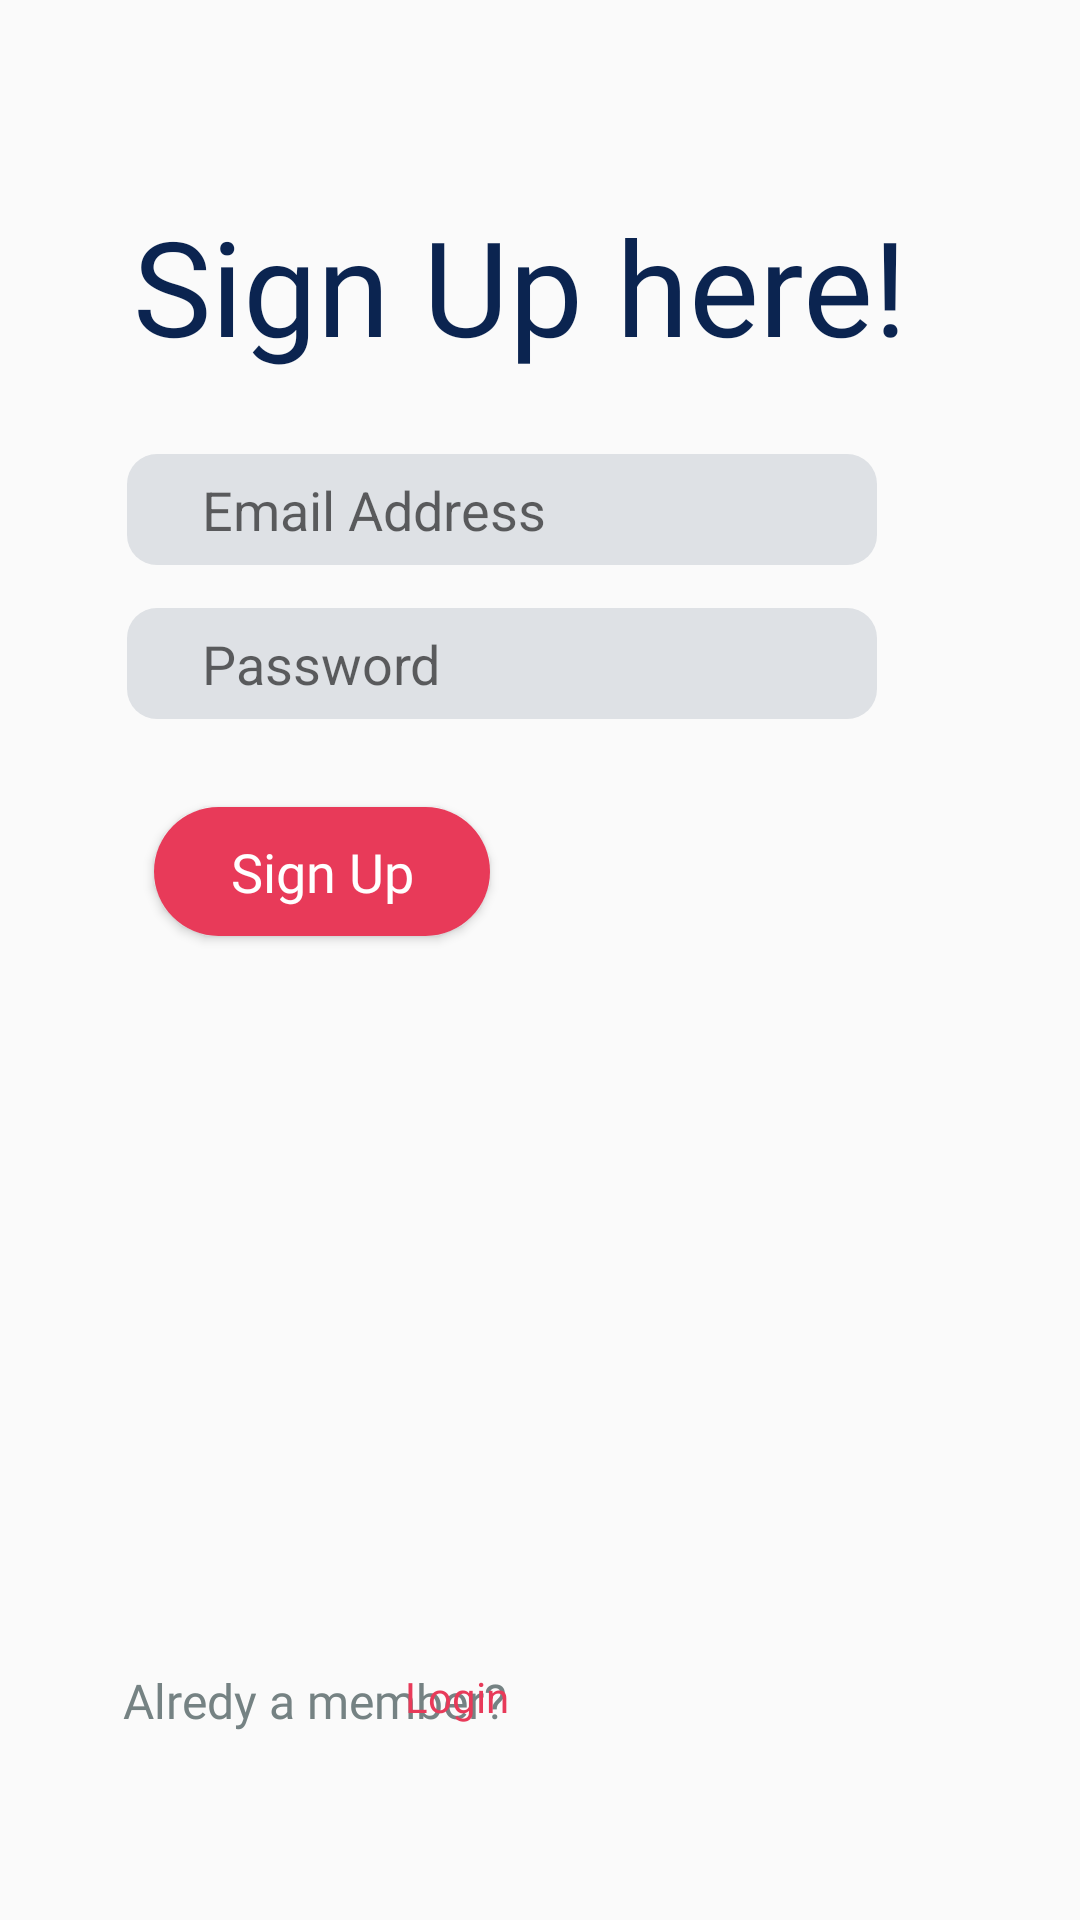

Here is an Android app screen rendered from its layout file. Give the layout XML and the strings, colors and styles it references.
<!-- AndroidManifest.xml: application theme Theme.FitIndia -->
<!-- res/layout/activity_register_act.xml -->
<?xml version="1.0" encoding="utf-8"?>
<androidx.constraintlayout.widget.ConstraintLayout xmlns:android="http://schemas.android.com/apk/res/android"
    xmlns:app="http://schemas.android.com/apk/res-auto"
    xmlns:tools="http://schemas.android.com/tools"
    android:layout_width="match_parent"
    android:layout_height="match_parent"
    tools:context=".register_act">

    <TextView
        android:id="@+id/textView11"
        android:layout_width="wrap_content"
        android:layout_height="wrap_content"
        android:fontFamily="@font/bold"
        android:text="Sign Up here!"
        android:textColor="@color/mybluetext"
        android:textSize="44sp"
        app:layout_constraintBottom_toBottomOf="parent"
        app:layout_constraintEnd_toEndOf="parent"
        app:layout_constraintHorizontal_bias="0.436"
        app:layout_constraintStart_toStartOf="parent"
        app:layout_constraintTop_toTopOf="parent"
        app:layout_constraintVertical_bias="0.113" />

    <TextView
        android:id="@+id/textView12"
        android:layout_width="wrap_content"
        android:layout_height="31dp"
        android:layout_marginTop="27dp"
        android:layout_marginBottom="528dp"
        android:fontFamily="@font/thin"
        android:text="It's easy and quick!"
        android:textColor="@color/mypinktext"
        android:textSize="20sp"
        app:layout_constraintBottom_toBottomOf="parent"
        app:layout_constraintEnd_toEndOf="parent"
        app:layout_constraintHorizontal_bias="0.264"
        app:layout_constraintStart_toStartOf="parent"
        app:layout_constraintTop_toBottomOf="@+id/textView11"
        app:layout_constraintVertical_bias="0.0" />

    <EditText
        android:id="@+id/registerEmail"
        android:layout_width="250dp"
        android:layout_height="37dp"
        android:layout_marginTop="31dp"
        android:background="@drawable/input_login"
        android:hint="Email Address"
        android:inputType="textEmailAddress"

        app:layout_constraintEnd_toEndOf="parent"
        app:layout_constraintHorizontal_bias="0.385"
        app:layout_constraintStart_toStartOf="parent"
        app:layout_constraintTop_toBottomOf="@+id/textView12" />

    <EditText
        android:id="@+id/register_passw"
        android:layout_width="250dp"
        android:layout_height="37dp"
        android:layout_marginTop="18dp"
        android:layout_marginBottom="404dp"
        android:background="@drawable/input_login"
        android:hint="Password"

        android:inputType="textPassword"

        app:layout_constraintBottom_toBottomOf="parent"
        app:layout_constraintEnd_toEndOf="parent"
        app:layout_constraintHorizontal_bias="0.386"
        app:layout_constraintStart_toStartOf="parent"
        app:layout_constraintTop_toBottomOf="@+id/registerEmail" />

    <Button
        android:id="@+id/register_btn"
        android:layout_width="112dp"
        android:layout_height="43dp"
        android:layout_marginBottom="328dp"
        android:background="@drawable/loginbutton"
        android:fontFamily="@font/regular"
        android:text="Sign Up"
        android:textAllCaps="false"
        android:textColor="@color/white"
        android:textSize="18sp"
        app:layout_constraintBottom_toBottomOf="parent"
        app:layout_constraintEnd_toEndOf="parent"

        app:layout_constraintHorizontal_bias="0.207"
        app:layout_constraintStart_toStartOf="parent"
        app:layout_constraintTop_toBottomOf="@+id/register_passw"
        app:layout_constraintVertical_bias="1.0" />

    <TextView
        android:id="@+id/textViewX"
        android:layout_width="wrap_content"
        android:layout_height="27dp"
        android:layout_marginTop="244dp"
        android:layout_marginBottom="40dp"
        android:fontFamily="@font/light"
        android:text="Alredy a member?"
        android:textColor="@color/mygray"
        android:textSize="16sp"
        app:layout_constraintBottom_toBottomOf="parent"
        app:layout_constraintEnd_toEndOf="parent"
        app:layout_constraintHorizontal_bias="0.177"
        app:layout_constraintStart_toStartOf="parent"
        app:layout_constraintTop_toBottomOf="@+id/register_btn"
        app:layout_constraintVertical_bias="0.0" />

    <TextView
        android:id="@+id/signup_to_home"
        android:layout_width="65dp"
        android:layout_height="25dp"
        android:layout_marginEnd="160dp"
        android:text="Login"
        android:textColor="@color/mypinktext"
        app:layout_constraintBottom_toBottomOf="@+id/textViewX"
        app:layout_constraintEnd_toEndOf="parent"
        app:layout_constraintTop_toTopOf="@+id/textViewX"
        app:layout_constraintVertical_bias="0.0" />
</androidx.constraintlayout.widget.ConstraintLayout>
<!-- resources referenced by this layout -->
<resources>
  <color name="mybluetext">#0B2450</color>
  <color name="mygray">#758283</color>
  <color name="mypinktext">#E83A59</color>
  <color name="white">#FFFFFFFF</color>
  <!-- drawable input_login (drawable) -->
  <?xml version="1.0" encoding="utf-8"?>
  <shape  android:shape="rectangle" xmlns:android="http://schemas.android.com/apk/res/android">
  <solid android:color="#DEE1E5"></solid>
      <corners android:radius="10sp"></corners>
      <padding android:left="25sp"></padding>
  </shape>
  <!-- drawable loginbutton (drawable) -->
  <?xml version="1.0" encoding="utf-8"?>
  <shape android:shape="rectangle" xmlns:android="http://schemas.android.com/apk/res/android">
  <corners android:radius="50sp"></corners>
      <solid android:color="@color/mypinktext"></solid>
  </shape>
  <style name="Theme.FitIndia" parent="Theme.AppCompat.Light.NoActionBar">
          
          <item name="colorPrimary">@color/purple_500</item>
          <item name="colorPrimaryVariant">@color/purple_700</item>
          <item name="colorOnPrimary">@color/white</item>
          
          <item name="colorSecondary">@color/teal_200</item>
          <item name="colorSecondaryVariant">@color/teal_700</item>
          <item name="colorOnSecondary">@color/black</item>
          
          <item name="android:statusBarColor" tools:targetApi="l">?attr/colorPrimaryVariant</item>
          
      </style>
  <color name="purple_500">#FF6200EE</color>
  <color name="purple_700">#03183C</color>
  <color name="teal_200">#FF03DAC5</color>
  <color name="teal_700">#FF018786</color>
  <color name="black">#FF000000</color>
</resources>
